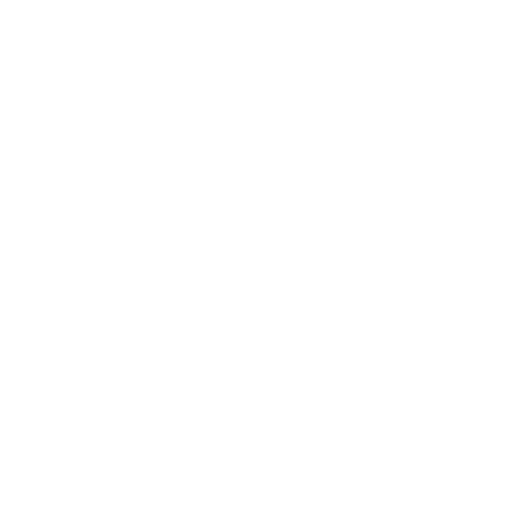
t = 0.00 s
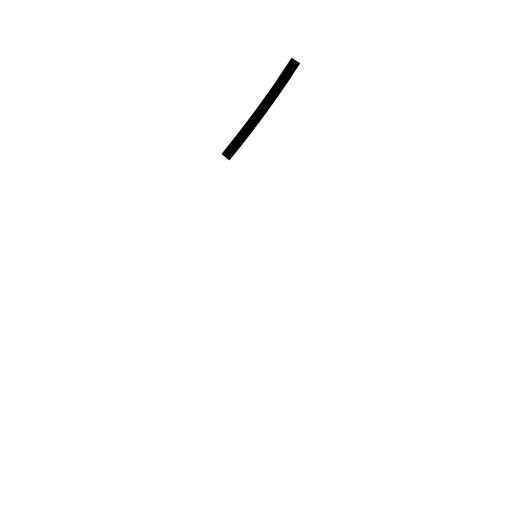
t = 0.35 s
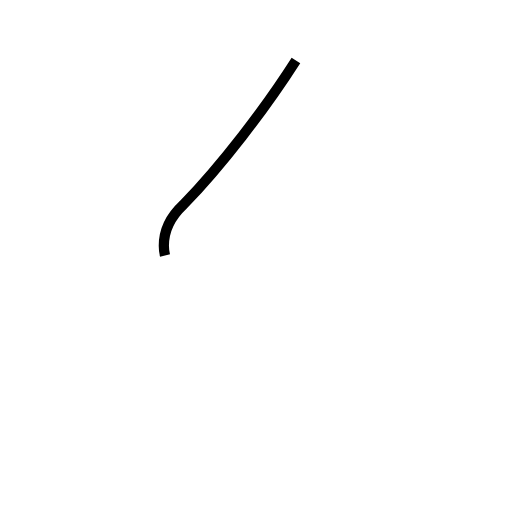
t = 0.70 s
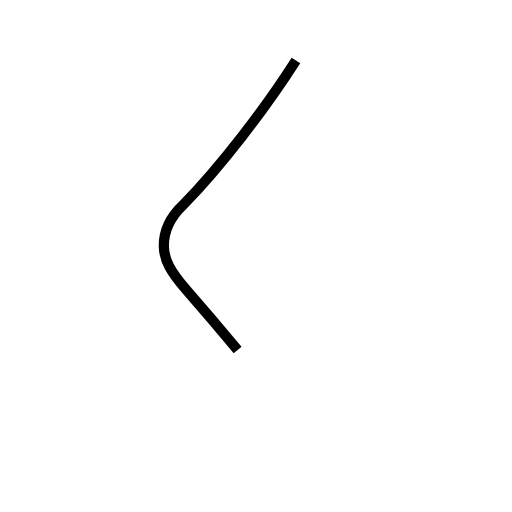
t = 1.05 s
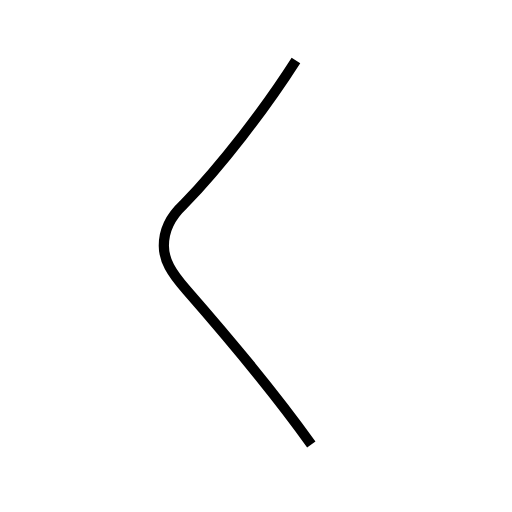
t = 1.41 s

The animated SVG that drew these frames (rendered in a browser with its animation timeline set to each time). Animation: 1 SMIL element (animate=1); one cycle of 1.41 s.

<?xml version='1.0' encoding='utf-8'?>
<svg viewBox="0.0 -6.0 50.0 50.0" version="1.1" xmlns="http://www.w3.org/2000/svg"><rect x="-1000" y="-1000" width="2000" height="2000" stroke="white" fill="white" /><g style="fill:none;stroke:#000000;stroke-width:1"><path d="M 28.9 -38.1 C 25.9 -33.4 21.6 -27.8 17.9 -24.0 C 16.4 -22.6 16.0 -21.2 16.0 -20.0 C 16.0 -18.6 16.7 -17.4 18.2 -15.7 C 21.7 -11.7 26.9 -5.5 30.4 -0.6" transform="translate(0.0 38.0)" stroke-dasharray="46.83623463741161" stroke-dashoffset="46.83623463741161"><animate attributeName="stroke-dashoffset" from="46.83623463741161" to="0" dur="1.4050870391223482s" begin="0s" fill="freeze" /></path></g></svg>
